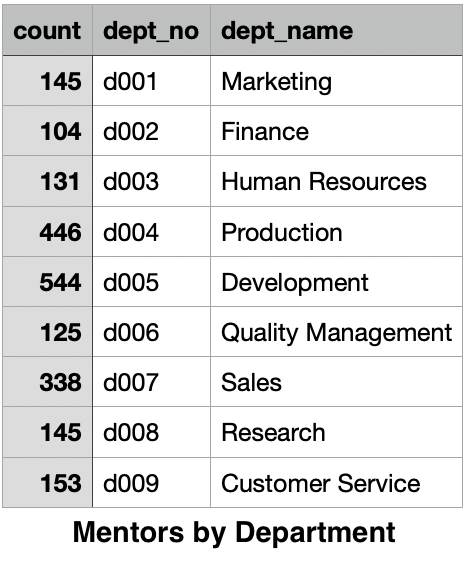

Source data for this figure (header and first rows):
count, dept_no, dept_name
145, d001, Marketing
104, d002, Finance
131, d003, Human Resources
446, d004, Production
544, d005, Development
125, d006, Quality Management
338, d007, Sales
145, d008, Research
153, d009, Customer Service
